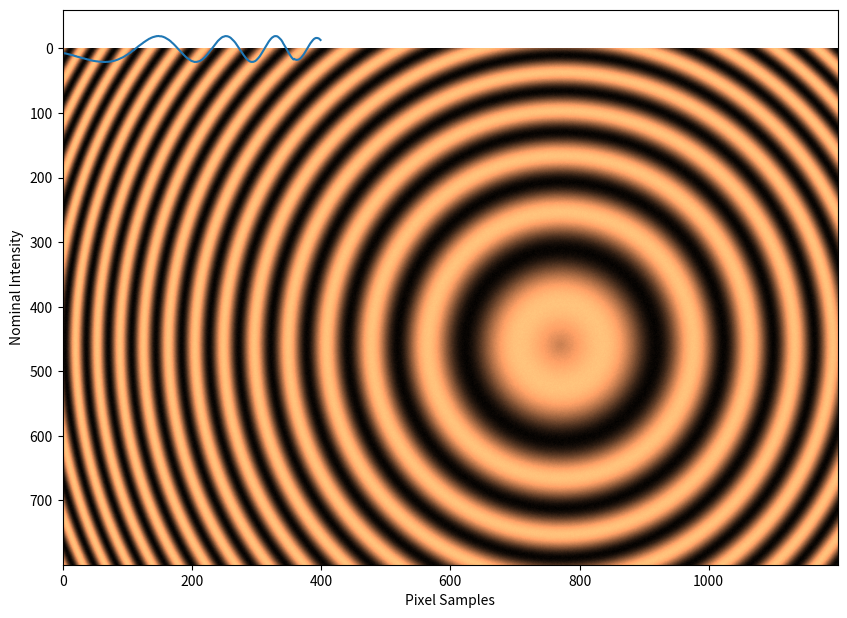

Reproduce this figure in Python.

# coding: utf-8

# # Plotting Radial Intensity Profile of A Concentric Circle Pattern
# 
# 
# [redacted]

# In[93]:


import matplotlib.pyplot as plt
import numpy as np
from scipy.interpolate import RegularGridInterpolator as RPI


# ## Generate Image

# In[119]:


xArray = np.arange(1200) # Pixel Height

yArray = np.arange(800) # Pixel Width

ImX,ImY = np.meshgrid(xArray,yArray,sparse = False, indexing = 'xy')

ImageCtr = (770,459) # X,Y Pixels of the center.
 


RArray = np.sqrt((ImX-ImageCtr[0])**2 + (ImY-ImageCtr[1])**2)

Image = np.sin(0.3*(RArray/50+1)**2) + 0.1 * np.random.random(RArray.shape) # With Noise


plt.figure(figsize=(10,10))
plt.imshow(Image, origin = 'upper',cmap = 'copper') # Start Counting From Top Left, Computer Default


# ## Establish Interpolator

# In[127]:


ImageInterp = RPI((yArray,xArray), Image, fill_value = 0, bounds_error = False)


# ## Interpolate and Plot
# 
# If what you are looking is out of bounds, a value of zero will be returned.

# In[129]:


N = 20 # Number of Radial Cuts
M = 400 # Number of Data Points

Stepsize = 1 # Pixels 

TestArrayTotal = np.zeros(M)
TestArray = np.zeros(M)

for i in range(N):
    
    angle = 2*np.pi/N*i
    
    UnitX = np.cos(angle)
    UnitY = np.sin(angle)
    
    PointsT = np.arange(M)
    PointsX  = PointsT*UnitX*Stepsize + ImageCtr[0]
    PointsY = PointsT*UnitY*Stepsize + ImageCtr[1]
    
    for j in range(M):
        TestArray[j] = ImageInterp([PointsY[j],PointsX[j]])
    

    TestArrayTotal += TestArray
    
plt.xlabel('Pixel Samples')
plt.ylabel('Nominal Intensity')
plt.plot(TestArrayTotal)

